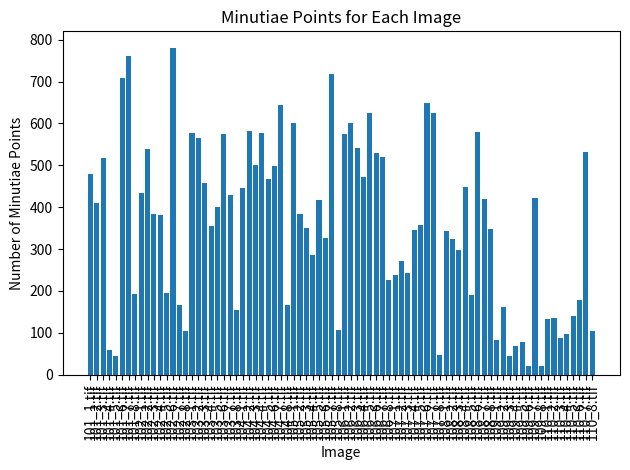

Python code for this plot:
import matplotlib.pyplot as plt

# image names and corresponding minutiae points
image_names = [
    '101_1.tif', '101_2.tif', '101_3.tif', '101_4.tif', '101_5.tif',
    '101_6.tif', '101_7.tif', '101_8.tif', '102_1.tif', '102_2.tif',
    '102_3.tif', '102_4.tif', '102_5.tif', '102_6.tif', '102_7.tif',
    '102_8.tif', '103_1.tif', '103_2.tif', '103_3.tif', '103_4.tif',
    '103_5.tif', '103_6.tif', '103_7.tif', '103_8.tif', '104_1.tif',
    '104_2.tif', '104_3.tif', '104_4.tif', '104_5.tif', '104_6.tif',
    '104_7.tif', '104_8.tif', '105_1.tif', '105_2.tif', '105_3.tif',
    '105_4.tif', '105_5.tif', '105_6.tif', '105_7.tif', '105_8.tif',
    '106_1.tif', '106_2.tif', '106_3.tif', '106_4.tif', '106_5.tif',
    '106_6.tif', '106_7.tif', '106_8.tif', '107_1.tif', '107_2.tif',
    '107_3.tif', '107_4.tif', '107_5.tif', '107_6.tif', '107_7.tif',
    '107_8.tif', '108_1.tif', '108_2.tif', '108_3.tif', '108_4.tif',
    '108_5.tif', '108_6.tif', '108_7.tif', '108_8.tif', '109_1.tif',
    '109_2.tif', '109_3.tif', '109_4.tif', '109_5.tif', '109_6.tif',
    '109_7.tif', '109_8.tif', '110_1.tif', '110_2.tif', '110_3.tif',
    '110_4.tif', '110_5.tif', '110_6.tif', '110_7.tif', '110_8.tif'
]

minutiae_points = [
    480, 409, 517, 59, 44, 708, 760, 192, 435, 540,
    384, 382, 196, 781, 166, 105, 578, 566, 458, 356,
    401, 575, 429, 155, 445, 581, 501, 576, 467, 498,
    645, 167, 602, 384, 350, 285, 418, 326, 718, 106,
    575, 602, 542, 473, 625, 530, 519, 225, 239, 272,
    243, 346, 358, 650, 626, 47, 343, 323, 298, 448,
    191, 580, 420, 348, 82, 162, 44, 68, 79, 20,
    422, 20, 134, 136, 88, 97, 140, 178, 532, 104
]


plt.bar(range(len(minutiae_points)), minutiae_points, align='center')
plt.xticks(range(len(minutiae_points)), image_names, rotation=90)
plt.xlabel('Image')
plt.ylabel('Number of Minutiae Points')
plt.title('Minutiae Points for Each Image')
plt.tight_layout()
plt.show()
